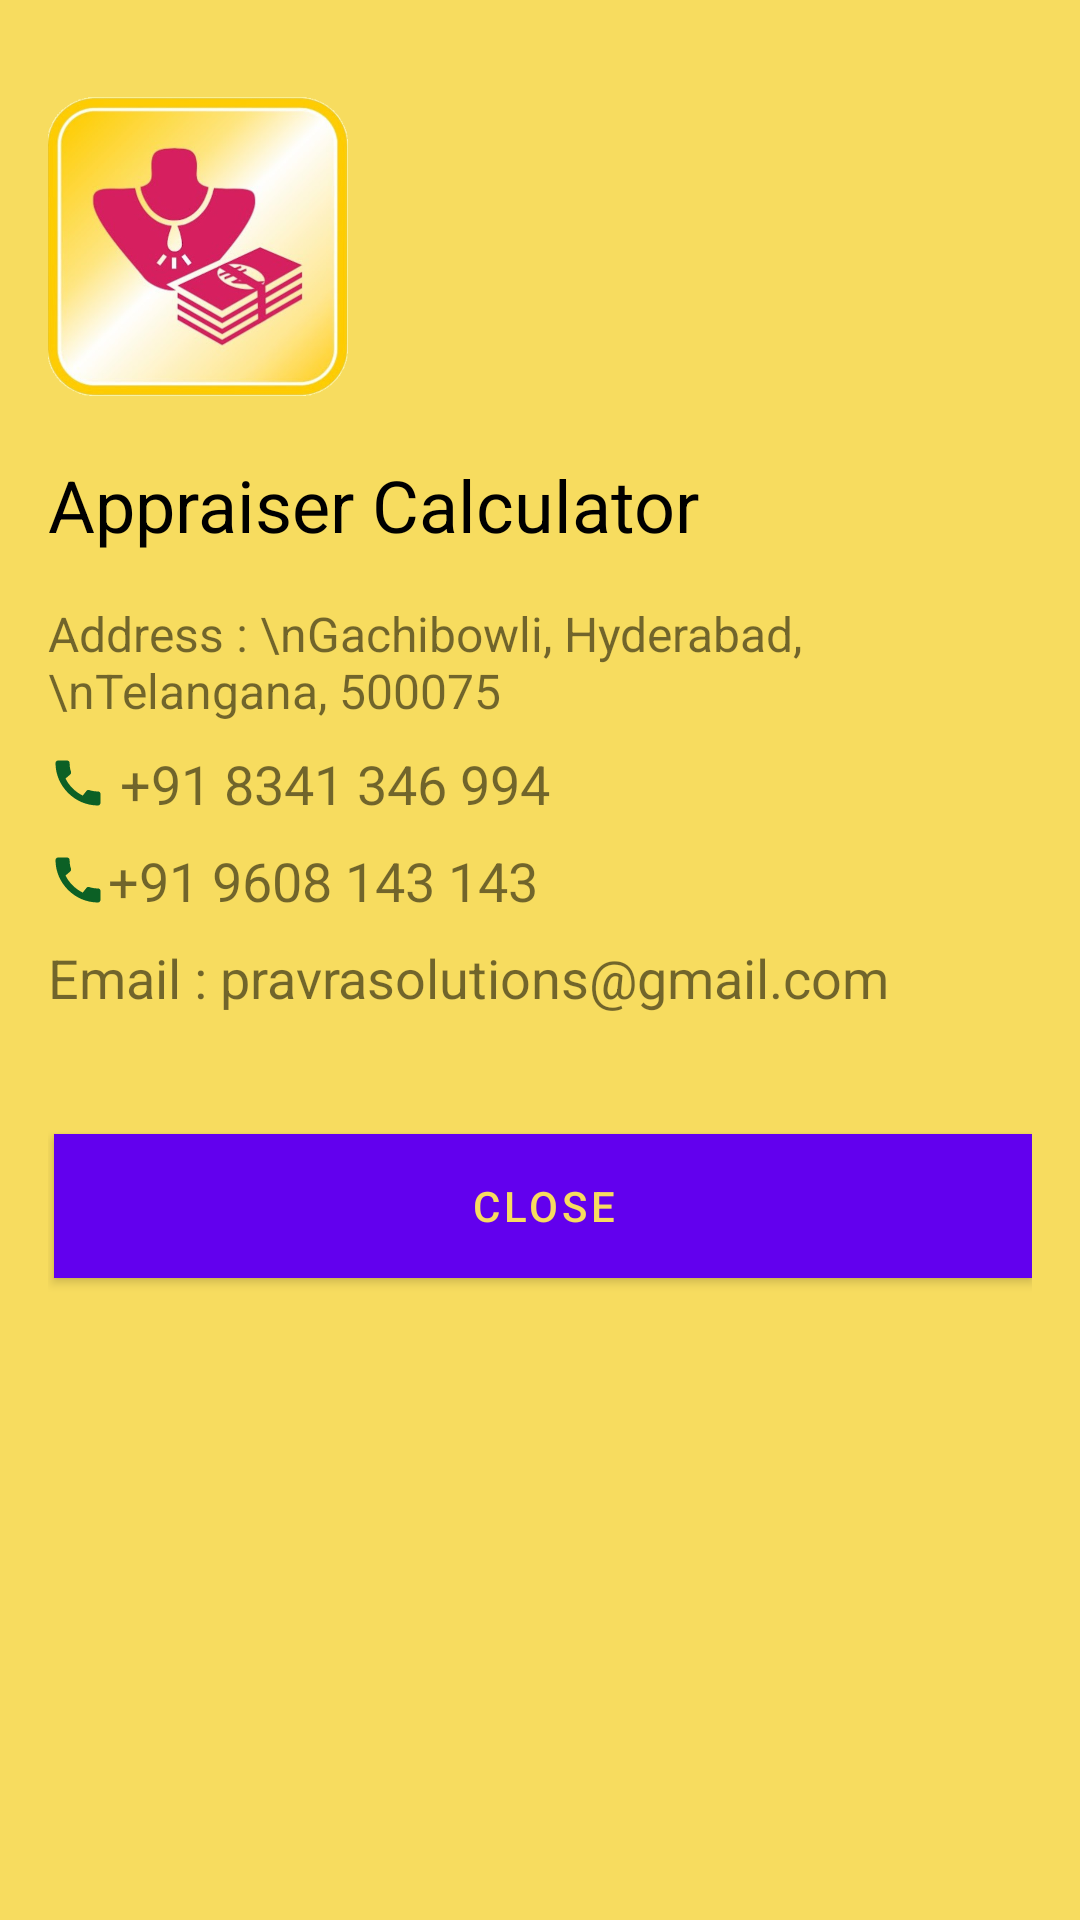

Reconstruct the res/layout file that produces this screen, plus the resources it refers to.
<!-- AndroidManifest.xml: fallback theme Theme.MaterialComponents.DayNight.NoActionBar -->
<!-- res/layout/contact_us_dialog_layout.xml -->
<?xml version="1.0" encoding="utf-8"?>
<LinearLayout xmlns:android="http://schemas.android.com/apk/res/android"
    android:layout_width="match_parent"
    android:layout_height="match_parent"
    android:background="@color/gold_bg"
    android:orientation="vertical"
    android:padding="16dp">

    <ImageView
        android:layout_width="100dp"
        android:layout_height="100dp"
        android:layout_marginTop="16dp"
        android:src="@drawable/app_logo" />

    <TextView
        android:layout_width="match_parent"
        android:layout_height="wrap_content"
        android:layout_marginTop="20dp"
        android:text="@string/app_name"
        android:textColor="@color/black"
        android:textSize="24sp" />

    <TextView
        android:layout_width="wrap_content"
        android:layout_height="wrap_content"
        android:layout_marginTop="16dp"
        android:text="Address : \nGachibowli, Hyderabad, \nTelangana, 500075"
        android:textSize="16sp"/>
    <TextView
        android:id="@+id/mobile"
        android:layout_marginTop="8dp"
        android:layout_width="wrap_content"
        android:layout_height="wrap_content"
        android:text="+91 8341 346 994"
        android:drawablePadding="4dp"
        android:textSize="18sp"
        android:drawableLeft="@drawable/ic_baseline_call_24"/>
    <TextView
        android:id="@+id/mobile1"
        android:layout_marginTop="8dp"
        android:layout_width="wrap_content"
        android:layout_height="wrap_content"
        android:text="+91 9608 143 143"
        android:textSize="18sp"
       android:drawableLeft="@drawable/ic_baseline_call_24" />
    <TextView
        android:layout_width="wrap_content"
        android:layout_marginTop="8dp"
        android:layout_height="wrap_content"
        android:text="Email : pravrasolutions@gmail.com"
        android:textSize="18sp"/>

    <Button
        android:id="@+id/closeBtn"
        android:layout_width="match_parent"
        android:layout_height="wrap_content"
        android:layout_marginStart="2dp"
        android:layout_marginTop="40dp"
        android:background="@color/black"
        android:text="Close"
        android:textColor="@color/gold_bg" />

</LinearLayout>
<!-- resources referenced by this layout -->
<resources>
  <color name="black">#FF000000</color>
  <color name="gold_bg">#F7DC5F</color>
  <!-- drawable app_logo: png bitmap (drawable, 223649 bytes) -->
  <!-- drawable ic_baseline_call_24 (drawable) -->
  <vector android:height="20dp" android:tint="#0C6025"
      android:viewportHeight="24" android:viewportWidth="24"
      android:width="20dp" xmlns:android="http://schemas.android.com/apk/res/android">
      <path android:fillColor="@android:color/white" android:pathData="M20.01,15.38c-1.23,0 -2.42,-0.2 -3.53,-0.56 -0.35,-0.12 -0.74,-0.03 -1.01,0.24l-1.57,1.97c-2.83,-1.35 -5.48,-3.9 -6.89,-6.83l1.95,-1.66c0.27,-0.28 0.35,-0.67 0.24,-1.02 -0.37,-1.11 -0.56,-2.3 -0.56,-3.53 0,-0.54 -0.45,-0.99 -0.99,-0.99H4.19C3.65,3 3,3.24 3,3.99 3,13.28 10.73,21 20.01,21c0.71,0 0.99,-0.63 0.99,-1.18v-3.45c0,-0.54 -0.45,-0.99 -0.99,-0.99z"/>
  </vector>
  <string name="app_name">Appraiser Calculator</string>
</resources>
